Run: headless pygame with SDL's dummy video driver; simulated clock (each Clock.tick advances the game by its frame time, no real sleeping); random seed 0; keys injected as events and as key.get_pressed() state; no mouse input.
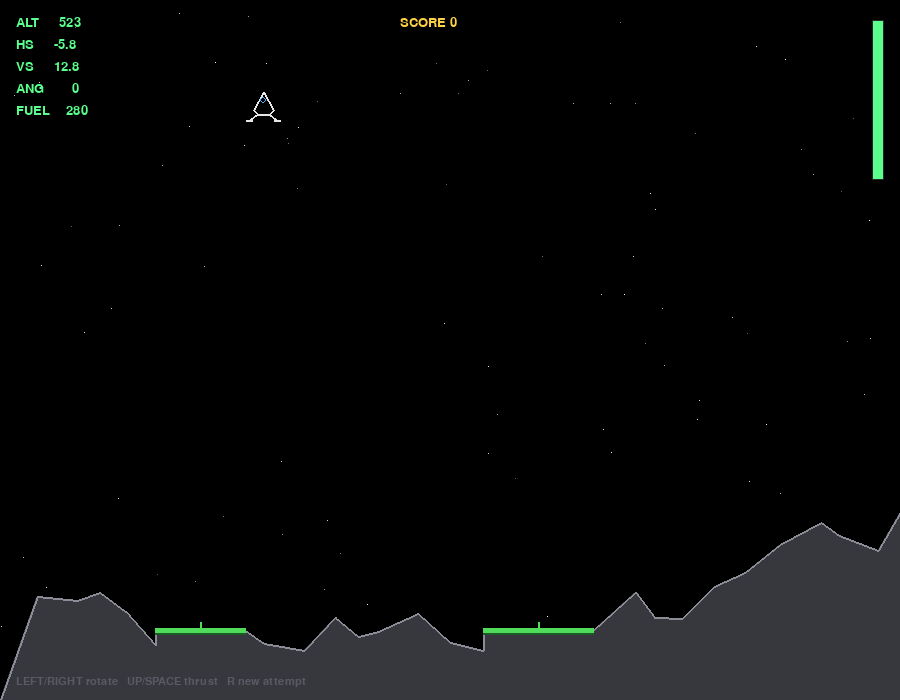
Frame 1 of 4 · flips 1–60 · no input
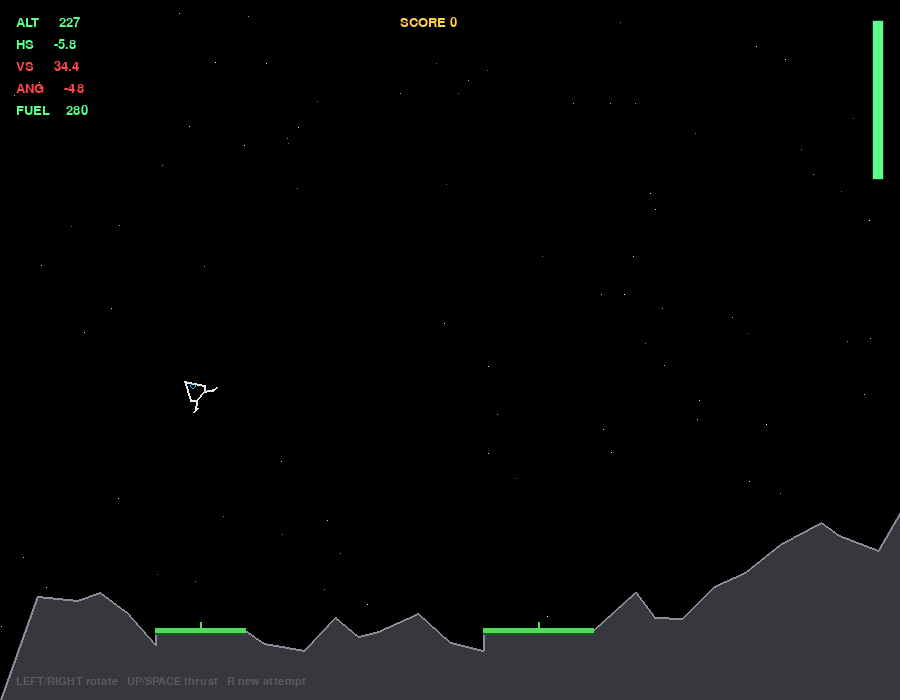
Frame 2 of 4 · flips 61–180 · tapped SPACE, RETURN · held RIGHT (→), D
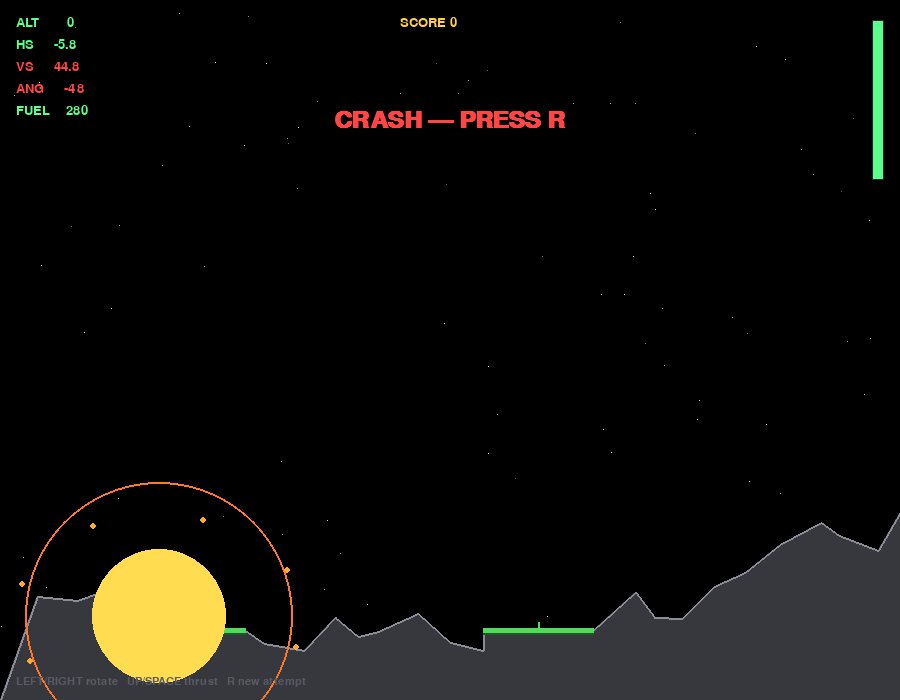
Frame 3 of 4 · flips 181–300 · held DOWN (↓), S
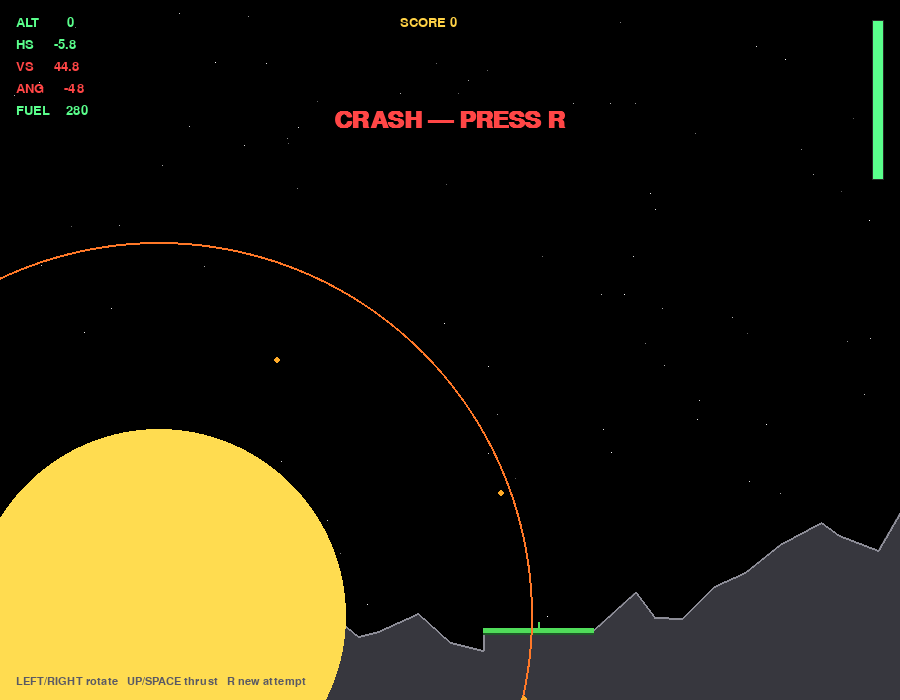
Frame 4 of 4 · flips 301–420 · held LEFT (←), A, UP (↑), W

The pygame program that drew these frames:

import math
import random
import sys
import pygame

# ---------------------------------------------------------------------------
# Lunar Lander — arcade-style
# Controls: LEFT/RIGHT rotate, UP or SPACE thrust, R restart, ESC quit
# Soft landing: low vertical speed, low horizontal speed, nearly upright,
#               and on a pad.
# ---------------------------------------------------------------------------

WIDTH, HEIGHT = 900, 700
FPS = 60

GRAVITY = 0.018
THRUST = 0.055
ROT_SPEED = 2.6
MAX_FUEL = 280
LAND_VY = 1.35
LAND_VX = 0.85
LAND_ANGLE = 12  # degrees from upright

BLACK = (0, 0, 0)
WHITE = (230, 230, 230)
GRAY = (140, 140, 150)
PAD = (80, 220, 90)
FLAME = (255, 170, 40)
FLAME2 = (255, 255, 180)
HUD = (90, 255, 140)
RED = (255, 70, 70)
GOLD = (255, 210, 70)


def wrap_angle(a):
    while a <= -180:
        a += 360
    while a > 180:
        a -= 360
    return a


class Terrain:
    def __init__(self, w, h):
        self.w, self.h = w, h
        self.points = []
        self.pads = []  # (x0, x1, y)
        self._generate()

    def _generate(self):
        x = 0
        y = h = self.h - 90
        pts = [(0, self.h)]
        pad_slots = [random.randint(140, 280), random.randint(480, 720)]
        while x < self.w:
            is_pad = any(abs(x - s) < 8 for s in pad_slots) and not any(
                abs(x - p[0]) < 80 for p in self.pads
            )
            if is_pad and 80 < x < self.w - 120:
                width = random.choice([70, 90, 110])
                y = min(max(y, self.h - 220), self.h - 70)
                self.pads.append((x, x + width, y))
                pts.append((x, y))
                pts.append((x + width, y))
                x += width
            else:
                step = random.randint(18, 42)
                y += random.randint(-38, 38)
                y = min(max(y, self.h - 280), self.h - 50)
                x += step
                pts.append((min(x, self.w), y))
        pts.append((self.w, self.h))
        pts.append((0, self.h))
        self.points = pts

    def height_at(self, x):
        x = max(0, min(self.w - 1, x))
        for i in range(len(self.points) - 1):
            x0, y0 = self.points[i]
            x1, y1 = self.points[i + 1]
            if x0 <= x <= x1 and x1 != x0:
                t = (x - x0) / (x1 - x0)
                return y0 + t * (y1 - y0)
        return self.h - 40

    def on_pad(self, x, tol=6):
        for x0, x1, y in self.pads:
            if x0 + 4 <= x <= x1 - 4:
                return True, y
        return False, None

    def draw(self, surf):
        pygame.draw.polygon(surf, (55, 55, 62), self.points)
        pygame.draw.lines(surf, GRAY, False, self.points[:-2], 2)
        for x0, x1, y in self.pads:
            pygame.draw.line(surf, PAD, (x0, y), (x1, y), 5)
            pygame.draw.line(surf, (30, 90, 40), (x0, y + 3), (x1, y + 3), 2)
            mid = (x0 + x1) / 2
            pygame.draw.line(surf, PAD, (mid, y), (mid, y - 8), 2)


class Lander:
    def __init__(self):
        self.reset()

    def reset(self):
        self.x = random.randint(80, WIDTH - 80)
        self.y = 60
        self.vx = random.uniform(-0.6, 0.6)
        self.vy = 0.2
        self.angle = 0.0  # 0 = upright, + = clockwise
        self.fuel = MAX_FUEL
        self.thrusting = False
        self.alive = True
        self.landed = False
        self.exploding = 0

    def update(self, keys, terrain):
        if self.exploding:
            self.exploding += 1
            return
        if not self.alive or self.landed:
            return

        if keys[pygame.K_LEFT]:
            self.angle -= ROT_SPEED
        if keys[pygame.K_RIGHT]:
            self.angle += ROT_SPEED
        self.angle = wrap_angle(self.angle)

        self.thrusting = (keys[pygame.K_UP] or keys[pygame.K_SPACE]) and self.fuel > 0
        if self.thrusting:
            rad = math.radians(self.angle)
            self.vx += THRUST * math.sin(rad)
            self.vy -= THRUST * math.cos(rad)
            self.fuel = max(0, self.fuel - 0.55)

        self.vy += GRAVITY
        self.x += self.vx
        self.y += self.vy

        if self.x < 10:
            self.x, self.vx = 10, abs(self.vx) * 0.3
        if self.x > WIDTH - 10:
            self.x, self.vx = WIDTH - 10, -abs(self.vx) * 0.3

        ground = terrain.height_at(self.x)
        if self.y + 14 >= ground:
            self.y = ground - 14
            on_pad, _ = terrain.on_pad(self.x)
            upright = abs(self.angle) <= LAND_ANGLE
            soft = abs(self.vy) <= LAND_VY and abs(self.vx) <= LAND_VX
            if on_pad and upright and soft:
                self.landed = True
                self.alive = True
                self.vx = self.vy = 0
                self.angle = 0
            else:
                self.alive = False
                self.exploding = 1

    def body_points(self):
        rad = math.radians(self.angle)
        c, s = math.cos(rad), math.sin(rad)

        def rot(px, py):
            return (self.x + px * c - py * s, self.y + px * s + py * c)

        # classic lander silhouette
        hull = [rot(0, -12), rot(10, 6), rot(6, 10), rot(-6, 10), rot(-10, 6)]
        leg_l = [rot(-6, 10), rot(-14, 16)]
        leg_r = [rot(6, 10), rot(14, 16)]
        foot_l = [rot(-17, 16), rot(-11, 16)]
        foot_r = [rot(11, 16), rot(17, 16)]
        return hull, leg_l, leg_r, foot_l, foot_r

    def draw(self, surf):
        if self.exploding:
            r = 8 + self.exploding * 2
            pygame.draw.circle(surf, (255, 120, 40), (int(self.x), int(self.y)), r, 2)
            pygame.draw.circle(surf, (255, 220, 80), (int(self.x), int(self.y)), max(2, r // 2))
            for i in range(8):
                a = i * 45 + self.exploding * 6
                rr = r + 10
                pygame.draw.circle(
                    surf,
                    FLAME,
                    (
                        int(self.x + math.cos(math.radians(a)) * rr),
                        int(self.y + math.sin(math.radians(a)) * rr * 0.7),
                    ),
                    3,
                )
            return

        hull, leg_l, leg_r, foot_l, foot_r = self.body_points()
        if self.thrusting and self.alive and not self.landed:
            rad = math.radians(self.angle)
            fx = self.x - math.sin(rad) * 4
            fy = self.y + math.cos(rad) * 16
            fl = 10 + random.randint(0, 10)
            tip = (fx + math.sin(rad) * fl, fy + math.cos(rad) * fl)
            pygame.draw.polygon(
                surf,
                FLAME,
                [
                    (fx - math.cos(rad) * 5, fy - math.sin(rad) * 5),
                    tip,
                    (fx + math.cos(rad) * 5, fy + math.sin(rad) * 5),
                ],
            )
            pygame.draw.circle(surf, FLAME2, (int(tip[0]), int(tip[1])), 3)

        color = WHITE if self.alive else (180, 180, 180)
        pygame.draw.polygon(surf, color, hull, 2)
        pygame.draw.line(surf, color, *leg_l, 2)
        pygame.draw.line(surf, color, *leg_r, 2)
        pygame.draw.line(surf, color, *foot_l, 2)
        pygame.draw.line(surf, color, *foot_r, 2)
        # window
        rad = math.radians(self.angle)
        wx = self.x + math.sin(rad) * 0
        wy = self.y - math.cos(rad) * 4
        pygame.draw.circle(surf, (80, 180, 255), (int(wx), int(wy)), 3, 1)


def draw_stars(surf, stars):
    for x, y, b in stars:
        surf.set_at((x, y), (b, b, b))


def draw_hud(surf, font, lander, terrain):
    alt = max(0, terrain.height_at(lander.x) - (lander.y + 14))
    lines = [
        f"ALT  {alt:6.0f}",
        f"HS   {lander.vx*10:6.1f}",
        f"VS   {lander.vy*10:6.1f}",
        f"ANG  {lander.angle:6.0f}",
        f"FUEL {lander.fuel:6.0f}",
    ]
    for i, t in enumerate(lines):
        col = HUD
        if i == 1 and abs(lander.vx) > LAND_VX:
            col = RED
        if i == 2 and lander.vy > LAND_VY:
            col = RED
        if i == 3 and abs(lander.angle) > LAND_ANGLE:
            col = RED
        if i == 4 and lander.fuel < 40:
            col = RED
        surf.blit(font.render(t, True, col), (16, 16 + i * 22))

    # fuel bar
    pygame.draw.rect(surf, (40, 40, 40), (WIDTH - 28, 20, 12, 160))
    fh = int(158 * lander.fuel / MAX_FUEL)
    pygame.draw.rect(surf, HUD if lander.fuel > 40 else RED, (WIDTH - 27, 179 - fh, 10, fh))


def main():
    pygame.init()
    screen = pygame.display.set_mode((WIDTH, HEIGHT))
    pygame.display.set_caption("LUNAR LANDER")
    clock = pygame.time.Clock()
    font = pygame.font.SysFont("consolas", 20)
    big = pygame.font.SysFont("consolas", 36, bold=True)
    small = pygame.font.SysFont("consolas", 16)

    stars = [(random.randint(0, WIDTH - 1), random.randint(0, HEIGHT - 1), random.randint(80, 255))
             for _ in range(90)]
    terrain = Terrain(WIDTH, HEIGHT)
    lander = Lander()
    score = 0
    message = ""
    msg_timer = 0

    while True:
        for e in pygame.event.get():
            if e.type == pygame.QUIT:
                pygame.quit()
                sys.exit()
            if e.type == pygame.KEYDOWN:
                if e.key == pygame.K_ESCAPE:
                    pygame.quit()
                    sys.exit()
                if e.key == pygame.K_r:
                    terrain = Terrain(WIDTH, HEIGHT)
                    lander.reset()
                    message = ""

        keys = pygame.key.get_pressed()
        prev_landed = lander.landed
        lander.update(keys, terrain)

        if lander.landed and not prev_landed:
            bonus = int(lander.fuel * 2 + 100)
            score += bonus
            message = f"THE EAGLE HAS LANDED  +{bonus}"
            msg_timer = 180
        if lander.exploding == 2:
            message = "CRASH — PRESS R"
            msg_timer = 9999

        screen.fill(BLACK)
        draw_stars(screen, stars)
        terrain.draw(screen)
        lander.draw(screen)
        draw_hud(screen, font, lander, terrain)

        screen.blit(small.render("LEFT/RIGHT rotate   UP/SPACE thrust   R new attempt", True, (90, 90, 100)),
                    (16, HEIGHT - 24))
        screen.blit(font.render(f"SCORE {score}", True, GOLD), (WIDTH // 2 - 50, 16))

        if message:
            msg_timer -= 1
            label = big.render(message, True, GOLD if lander.landed else RED)
            screen.blit(label, label.get_rect(center=(WIDTH // 2, 120)))
            if lander.landed:
                hint = small.render("Press R for another landing site", True, WHITE)
                screen.blit(hint, hint.get_rect(center=(WIDTH // 2, 160)))

        pygame.display.flip()
        clock.tick(FPS)


if __name__ == "__main__":
    main()
